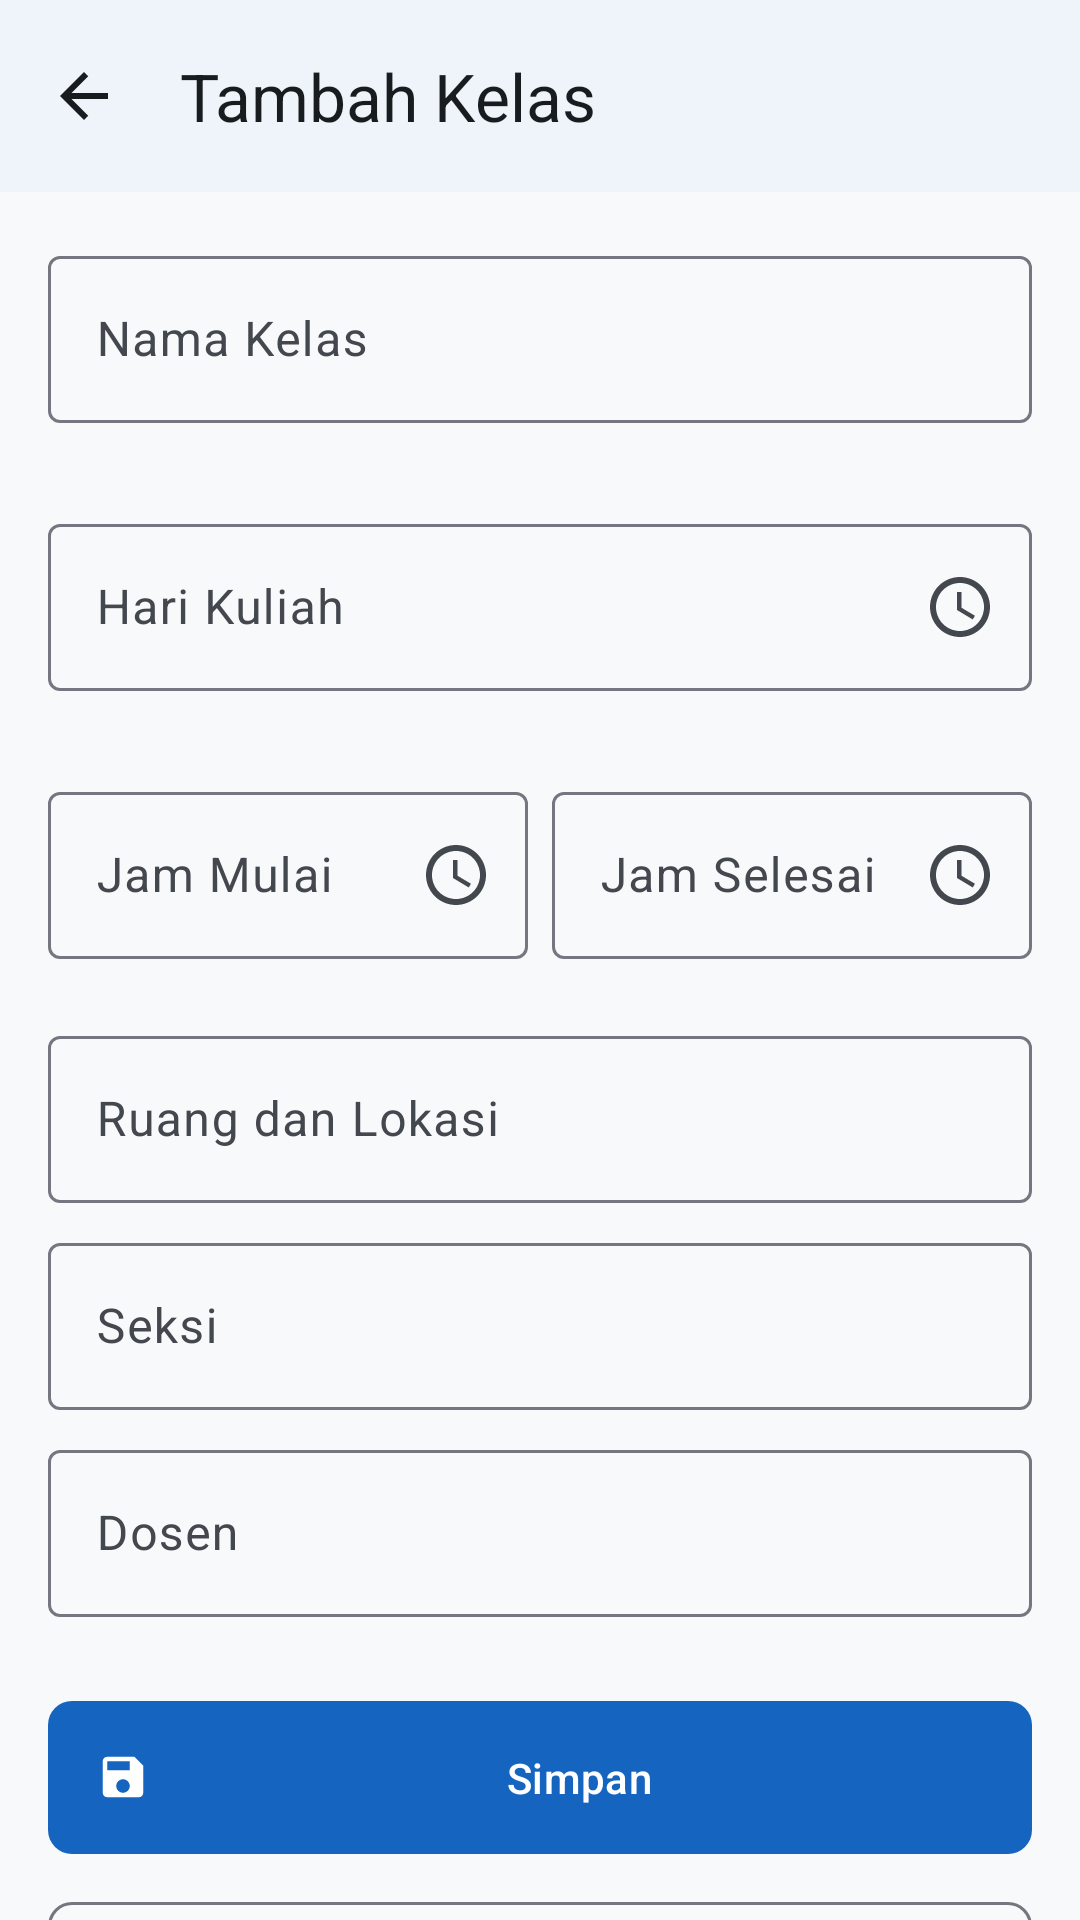

Layout XML and referenced resources for this Android screen:
<!-- AndroidManifest.xml: application theme Theme.MyApplication -->
<!-- res/layout/activity_class_form.xml -->
<?xml version="1.0" encoding="utf-8"?>
<LinearLayout xmlns:android="http://schemas.android.com/apk/res/android"
    xmlns:app="http://schemas.android.com/apk/res-auto"
    xmlns:tools="http://schemas.android.com/tools"
    android:id="@+id/main_class_form"
    android:layout_width="match_parent"
    android:layout_height="match_parent"
    android:orientation="vertical">

    
    <com.google.android.material.appbar.MaterialToolbar
        android:id="@+id/toolbar_class_form"
        android:layout_width="match_parent"
        android:layout_height="?attr/actionBarSize"
        android:background="?attr/colorSurface"
        android:elevation="2dp"
        app:navigationContentDescription="@string/nav_back_content_description"
        app:navigationIcon="@drawable/ic_arrow_back"
        app:title="@string/form_class_title_add"
        app:titleTextColor="?attr/colorOnSurface" />

    
    <androidx.core.widget.NestedScrollView
        android:layout_width="match_parent"
        android:layout_height="0dp"
        android:layout_weight="1"
        android:fillViewport="true">

        <LinearLayout
            android:layout_width="match_parent"
            android:layout_height="wrap_content"
            android:orientation="vertical"
            android:padding="@dimen/spacing_medium">

            
            <com.google.android.material.textfield.TextInputLayout
                android:id="@+id/layout_class_name"
                style="@style/Widget.Material3.TextInputLayout.OutlinedBox"
                android:layout_width="match_parent"
                android:layout_height="wrap_content"
                android:layout_marginBottom="@dimen/spacing_small"
                android:hint="@string/form_class_label_name"
                app:errorEnabled="true">

                <com.google.android.material.textfield.TextInputEditText
                    android:id="@+id/edit_class_name"
                    android:layout_width="match_parent"
                    android:layout_height="wrap_content"
                    android:inputType="textCapWords"
                    android:maxLines="1" />
            </com.google.android.material.textfield.TextInputLayout>

            
            <com.google.android.material.textfield.TextInputLayout
                android:id="@+id/layout_class_days"
                style="@style/Widget.Material3.TextInputLayout.OutlinedBox"
                android:layout_width="match_parent"
                android:layout_height="wrap_content"
                android:layout_marginBottom="@dimen/spacing_small"
                android:hint="@string/form_class_label_days"
                app:endIconDrawable="@drawable/ic_schedule"
                app:endIconMode="custom"
                app:errorEnabled="true">

                <com.google.android.material.textfield.TextInputEditText
                    android:id="@+id/edit_class_days"
                    android:layout_width="match_parent"
                    android:layout_height="wrap_content"
                    android:clickable="true"
                    android:cursorVisible="false"
                    android:focusable="false"
                    android:inputType="none" />
            </com.google.android.material.textfield.TextInputLayout>

            
            <LinearLayout
                android:layout_width="match_parent"
                android:layout_height="wrap_content"
                android:baselineAligned="false"
                android:orientation="horizontal">

                <com.google.android.material.textfield.TextInputLayout
                    android:id="@+id/layout_start_time"
                    style="@style/Widget.Material3.TextInputLayout.OutlinedBox"
                    android:layout_width="0dp"
                    android:layout_height="wrap_content"
                    android:layout_marginEnd="@dimen/spacing_tiny"
                    android:layout_weight="1"
                    android:hint="@string/form_class_label_start_time"
                    app:endIconDrawable="@drawable/ic_schedule"
                    app:endIconMode="custom"
                    app:errorEnabled="true">

                    <com.google.android.material.textfield.TextInputEditText
                        android:id="@+id/edit_start_time"
                        android:layout_width="match_parent"
                        android:layout_height="wrap_content"
                        android:clickable="true"
                        android:cursorVisible="false"
                        android:focusable="false"
                        android:inputType="none" />
                </com.google.android.material.textfield.TextInputLayout>

                <com.google.android.material.textfield.TextInputLayout
                    android:id="@+id/layout_end_time"
                    style="@style/Widget.Material3.TextInputLayout.OutlinedBox"
                    android:layout_width="0dp"
                    android:layout_height="wrap_content"
                    android:layout_marginStart="@dimen/spacing_tiny"
                    android:layout_weight="1"
                    android:hint="@string/form_class_label_end_time"
                    app:endIconDrawable="@drawable/ic_schedule"
                    app:endIconMode="custom"
                    app:errorEnabled="true">

                    <com.google.android.material.textfield.TextInputEditText
                        android:id="@+id/edit_end_time"
                        android:layout_width="match_parent"
                        android:layout_height="wrap_content"
                        android:clickable="true"
                        android:cursorVisible="false"
                        android:focusable="false"
                        android:inputType="none" />
                </com.google.android.material.textfield.TextInputLayout>

            </LinearLayout>

            
            <com.google.android.material.textfield.TextInputLayout
                android:id="@+id/layout_class_room"
                style="@style/Widget.Material3.TextInputLayout.OutlinedBox"
                android:layout_width="match_parent"
                android:layout_height="wrap_content"
                android:layout_marginBottom="@dimen/spacing_small"
                android:hint="@string/form_class_label_room">

                <com.google.android.material.textfield.TextInputEditText
                    android:id="@+id/edit_class_room"
                    android:layout_width="match_parent"
                    android:layout_height="wrap_content"
                    android:inputType="textCapWords"
                    android:maxLines="1" />
            </com.google.android.material.textfield.TextInputLayout>

            
            <com.google.android.material.textfield.TextInputLayout
                android:id="@+id/layout_class_section"
                style="@style/Widget.Material3.TextInputLayout.OutlinedBox"
                android:layout_width="match_parent"
                android:layout_height="wrap_content"
                android:layout_marginBottom="@dimen/spacing_small"
                android:hint="@string/form_class_label_section">

                <com.google.android.material.textfield.TextInputEditText
                    android:id="@+id/edit_class_section"
                    android:layout_width="match_parent"
                    android:layout_height="wrap_content"
                    android:inputType="textCapCharacters"
                    android:maxLines="1" />
            </com.google.android.material.textfield.TextInputLayout>

            
            <com.google.android.material.textfield.TextInputLayout
                android:id="@+id/layout_class_professor"
                style="@style/Widget.Material3.TextInputLayout.OutlinedBox"
                android:layout_width="match_parent"
                android:layout_height="wrap_content"
                android:layout_marginBottom="@dimen/spacing_large"
                android:hint="@string/form_class_label_professor">

                <com.google.android.material.textfield.TextInputEditText
                    android:id="@+id/edit_class_professor"
                    android:layout_width="match_parent"
                    android:layout_height="wrap_content"
                    android:inputType="textPersonName|textCapWords"
                    android:maxLines="1" />
            </com.google.android.material.textfield.TextInputLayout>

            
            <com.google.android.material.button.MaterialButton
                android:id="@+id/btn_save_class"
                android:layout_width="match_parent"
                android:layout_height="wrap_content"
                android:padding="@dimen/spacing_medium"
                android:text="@string/action_save"
                app:cornerRadius="@dimen/button_corner_radius"
                app:icon="@drawable/ic_save" />

            
            <com.google.android.material.button.MaterialButton
                android:id="@+id/btn_cancel_class"
                style="@style/Widget.Material3.Button.OutlinedButton"
                android:layout_width="match_parent"
                android:layout_height="wrap_content"
                android:layout_marginTop="@dimen/spacing_small"
                android:padding="@dimen/spacing_medium"
                android:text="@string/action_cancel"
                app:cornerRadius="@dimen/button_corner_radius" />

        </LinearLayout>

    </androidx.core.widget.NestedScrollView>

</LinearLayout>
<!-- resources referenced by this layout -->
<resources>
  <dimen name="button_corner_radius">8dp</dimen>
  <dimen name="spacing_large">24dp</dimen>
  <dimen name="spacing_medium">16dp</dimen>
  <dimen name="spacing_small">8dp</dimen>
  <dimen name="spacing_tiny">4dp</dimen>
  <!-- drawable ic_arrow_back (drawable) -->
  <vector xmlns:android="http://schemas.android.com/apk/res/android"
      android:width="24dp"
      android:height="24dp"
      android:viewportWidth="24"
      android:viewportHeight="24">
    <path
        android:fillColor="?attr/colorOnSurface"
        android:pathData="M20,11H7.83l5.59,-5.59L12,4l-8,8 8,8 1.41,-1.41L7.83,13H20v-2z"/>
  </vector>
  <!-- drawable ic_save (drawable) -->
  <vector xmlns:android="http://schemas.android.com/apk/res/android"
      android:width="24dp"
      android:height="24dp"
      android:viewportWidth="24"
      android:viewportHeight="24">
    <path
        android:fillColor="@android:color/white"
        android:pathData="M17,3H5c-1.11,0 -2,0.9 -2,2v14c0,1.1 0.89,2 2,2h14c1.1,0 2,-0.9 2,-2V7l-4,-4zm-5,16c-1.66,0 -3,-1.34 -3,-3s1.34,-3 3,-3 3,1.34 3,3 -1.34,3 -3,3zm3,-10H5V5h10v4z"/>
  </vector>
  <!-- drawable ic_schedule (drawable) -->
  <vector xmlns:android="http://schemas.android.com/apk/res/android"
      android:width="24dp"
      android:height="24dp"
      android:viewportWidth="24"
      android:viewportHeight="24">
    <path
        android:fillColor="#FF74777F"
        android:pathData="M11.99,2C6.47,2 2,6.48 2,12s4.47,10 9.99,10C17.52,22 22,17.52 22,12S17.52,2 11.99,2zM12,20c-4.42,0 -8,-3.58 -8,-8s3.58,-8 8,-8 8,3.58 8,8 -3.58,8 -8,8zm0.5,-13H11v6l5.25,3.15 0.75,-1.23 -4.5,-2.67z"/>
  </vector>
  <string name="action_cancel">Batal</string>
  <string name="action_save">Simpan</string>
  <string name="form_class_label_days">Hari Kuliah</string>
  <string name="form_class_label_end_time">Jam Selesai</string>
  <string name="form_class_label_name">Nama Kelas</string>
  <string name="form_class_label_professor">Dosen</string>
  <string name="form_class_label_room">Ruang dan Lokasi</string>
  <string name="form_class_label_section">Seksi</string>
  <string name="form_class_label_start_time">Jam Mulai</string>
  <string name="form_class_title_add">Tambah Kelas</string>
  <string name="nav_back_content_description">Kembali</string>
  <style name="Theme.MyApplication" parent="Base.Theme.MyApplication" />
  <color name="md_theme_light_primary">#1565C0</color>
  <color name="md_theme_light_onPrimary">#FFFFFF</color>
  <color name="md_theme_light_primaryContainer">#D1E4FF</color>
  <color name="md_theme_light_onPrimaryContainer">#001D36</color>
  <color name="md_theme_light_secondary">#00695C</color>
  <color name="md_theme_light_onSecondary">#FFFFFF</color>
  <color name="md_theme_light_secondaryContainer">#A7F0E2</color>
  <color name="md_theme_light_onSecondaryContainer">#00201B</color>
  <color name="md_theme_light_tertiary">#E65100</color>
  <color name="md_theme_light_onTertiary">#FFFFFF</color>
  <color name="md_theme_light_tertiaryContainer">#FFE0B2</color>
  <color name="md_theme_light_onTertiaryContainer">#330F00</color>
  <color name="md_theme_light_error">#BA1A1A</color>
  <color name="md_theme_light_onError">#FFFFFF</color>
  <color name="md_theme_light_errorContainer">#FFDAD6</color>
  <color name="md_theme_light_onErrorContainer">#410002</color>
  <color name="md_theme_light_background">#F8F9FA</color>
  <color name="md_theme_light_onBackground">#191C1E</color>
  <color name="md_theme_light_surface">#FFFFFF</color>
  <color name="md_theme_light_onSurface">#191C1E</color>
  <color name="md_theme_light_surfaceVariant">#E0E3E8</color>
  <color name="md_theme_light_onSurfaceVariant">#43474E</color>
  <color name="md_theme_light_outline">#74777F</color>
</resources>
